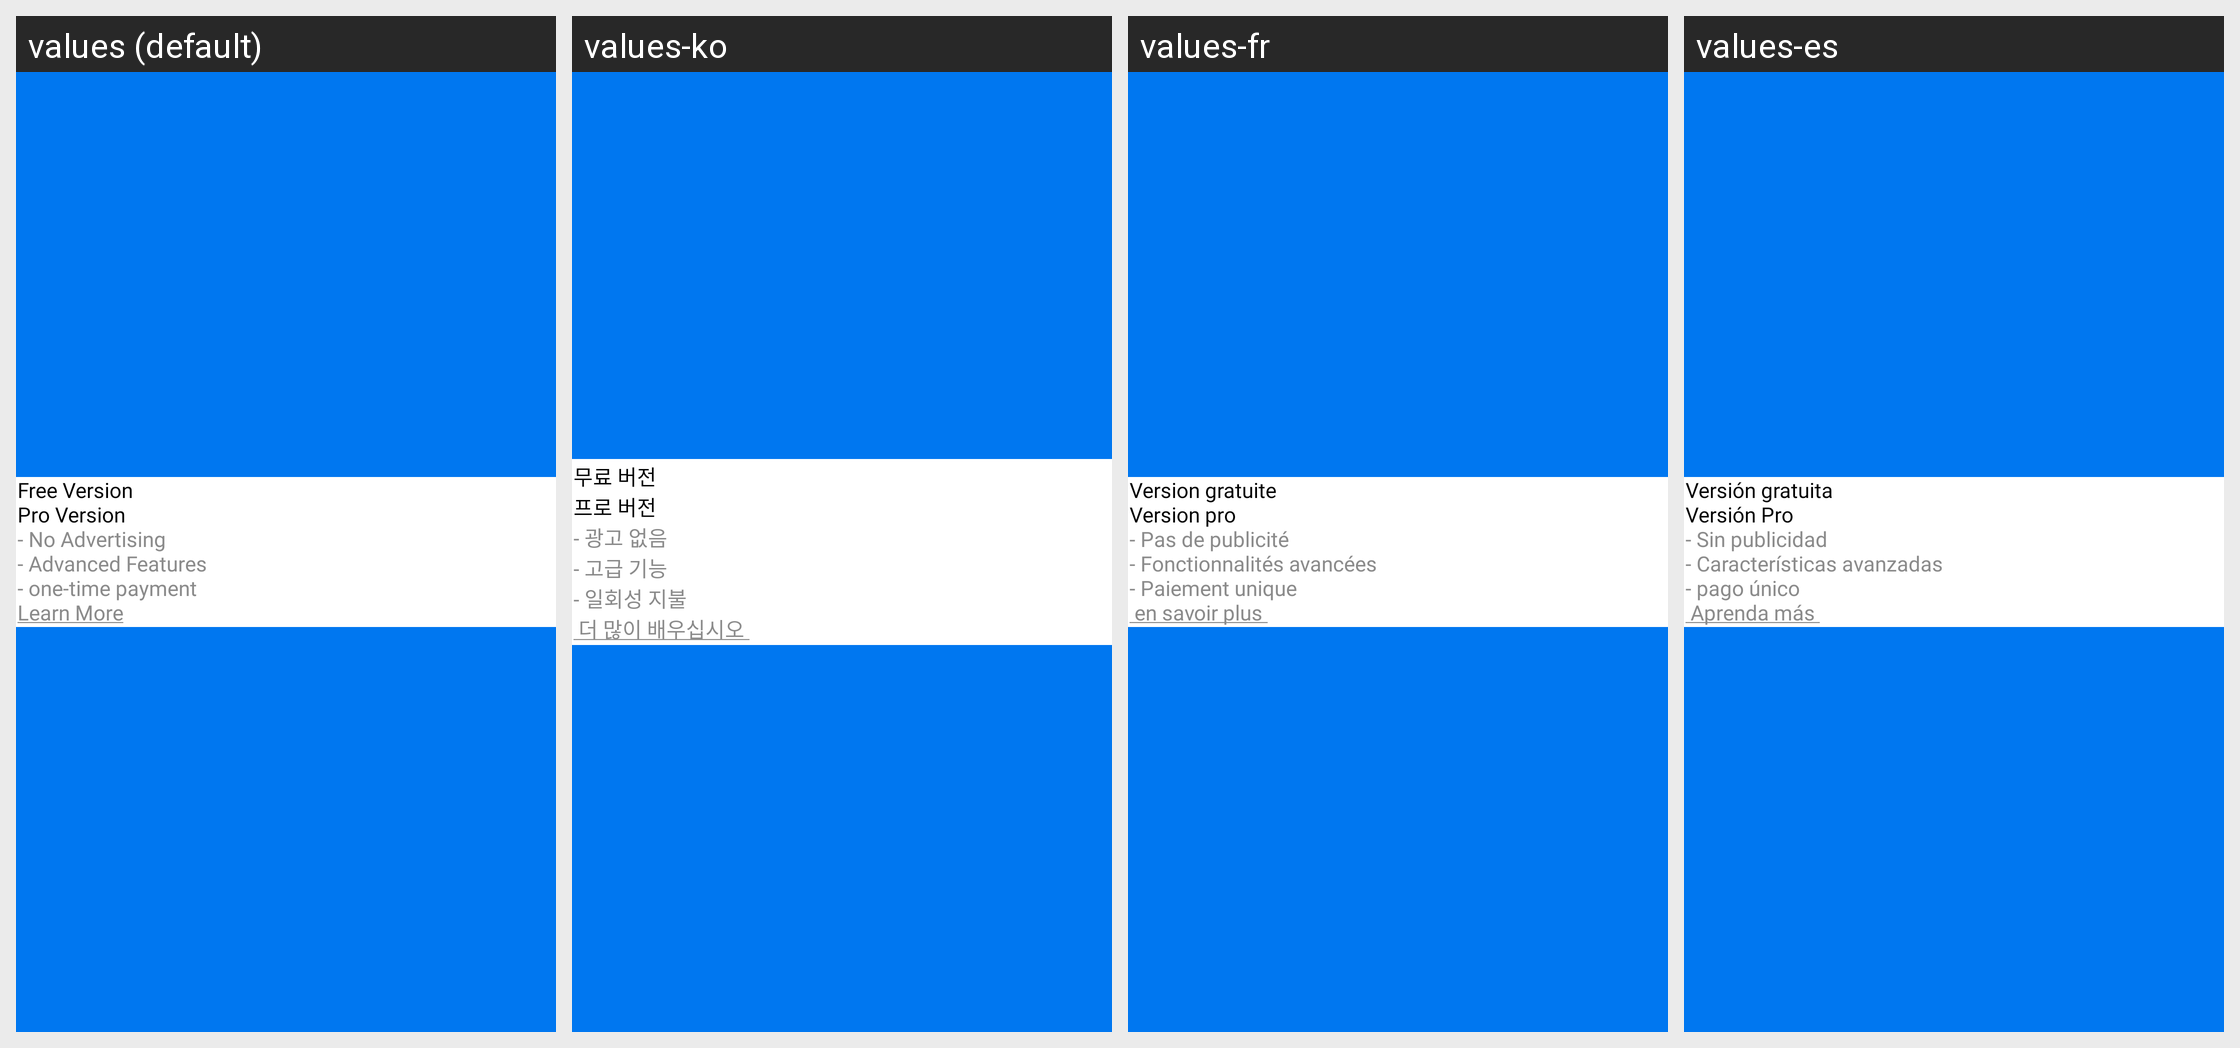

For this localized Android screen grid, give each drawn string resource with its value in every locale shown.
Android screen res/layout/dialog_paid_subscription_features.xml rendered under 4 locales, left to right: values (default), values-ko, values-fr, values-es. Device: Nexus 5 (rendered at 1080×1920; each locale shown at half size, 540×960, under a caption strip naming it); theme Theme.QRScanner.
Other locales in the repository, not shown: values-de, values-it, values-pt.
Strings drawn on this screen, with the default value and each locale's value (text and hints the layout hard-codes, and strings that could not be matched under every locale, appear in the picture but are not listed):

freeVersion
  values: Free Version
  values-ko: 무료 버전
  values-fr: Version gratuite
  values-es: Versión gratuita

proVersion
  values: Pro Version
  values-ko: 프로 버전
  values-fr: Version pro
  values-es: Versión Pro

noAdvertising
  values: - No Advertising
  values-ko: - 광고 없음
  values-fr: - Pas de publicité
  values-es: - Sin publicidad

advancedFeatures
  values: - Advanced Features
  values-ko: - 고급 기능
  values-fr: - Fonctionnalités avancées
  values-es: - Características avanzadas

oneTimePaymentOf
  values: - one-time payment
  values-ko: - 일회성 지불
  values-fr: - Paiement unique
  values-es: - pago único
